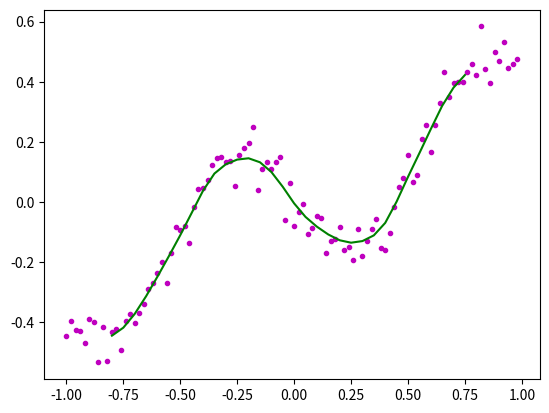

The matplotlib source for this figure:
#!/usr/bin/env python
# -*- coding: utf-8 -*-
import numpy as np
import pandas as pd
import matplotlib.pyplot as plt
import math
import random

fig = plt.figure()
ax = fig.add_subplot(111)

x = np.arange(-1,1,0.02)
y = [((a*a-1)*(a*a-1)*(a*a-1)+0.5)*np.sin(a*2) for a in x]
y_noise = y+np.random.normal(0, 0.05, len(y))

ax.plot(x, y_noise, color='m', linestyle='', marker='.')


def W(d,x):
    s=abs(x)/d
    if (s<=0.5):
        return (2/3)-4*s**2+4*s**3
    elif(s<=1):
        return (4/3)-4*s+4*s**2-(4/3)*s**3
    else:
        return 0

def polynomial(x,a):
    y=0
    for i in range(len(a)):
        y+=a[i]*x**i
    return y


if __name__ == "__main__":
    d=0.2 
    s = 0.02
    r = np.arange(-d,d+0.001,s)

    order=2
    p=np.zeros((len(x),order))
    for i in range(order):
        p[:,i] = x**i
    y_estimate=[]
    x_estimate=np.arange(-1+d,1-d,0.05)

    for xx in x_estimate:
        w = [ W(d,i-xx) for i in x]
        w = np.array(w).reshape(-1,1)
        A = np.dot((w*p).T,p)
        B = np.dot((w*p).T,y_noise)
        a=np.linalg.solve(A,B)
        y_estimate.append(polynomial(xx,a))
    
ax.plot(x_estimate,y_estimate, color='g', linestyle='-',marker='')

plt.show()